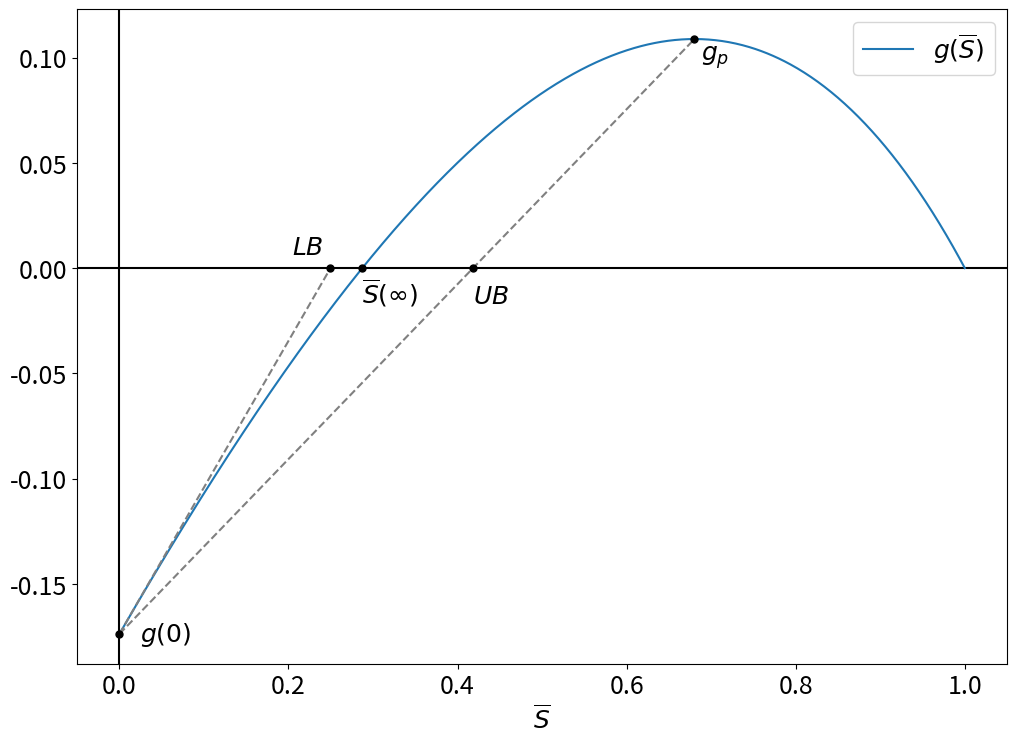

Python code for this plot:
import numpy as np
import matplotlib.pyplot as plt


def zero_searcher(f, left, right):
	mid = (left + right) / 2
	for _ in range(20):
		if f(mid) < 0:
			left = mid
		else:
			right = mid
		mid = (left + right) / 2
	return mid


def g_plotter():
	beta = 0.25
	gamma = 1 / 14
	phi = 0.5
	S_step = 0.001
	S_range = np.arange(0, 1 + S_step, S_step)

	def g(S):
		ret = S - np.exp(-phi * beta / gamma * (1 - S))
		return ret

	gs = []
	for S in S_range:
		gs.append(g(S))

	S_peak = gamma / (phi * beta) * np.log(gamma / (phi * beta)) + 1
	g_peak = g(S_peak)
	g_0 = g(0)
	S_inf = zero_searcher(g, 0, S_peak)
	upper_bound = (phi * beta + gamma * np.log(gamma / (phi * beta))) / \
				  (phi * beta + gamma * np.exp(phi * beta / gamma) * ((phi * beta) / gamma - 1 + np.log(
					  gamma / (phi * beta))))
	lower_bound = gamma / (np.exp(phi * beta / gamma) * gamma - phi * beta)

	plt.rcParams.update({'font.size': 18})
	fig = plt.figure(figsize=(12, 8.5))
	ax1 = fig.add_subplot()
	# ax1.set_aspect('equal')
	# ax1.grid(True, which='both')
	ax1.axhline(y=0, color='k')
	ax1.axvline(x=0, color='k')
	ax1.plot(S_range, gs, label=r'$g(\overline{S})$')
	ax1.plot([0, S_peak], [g_0, g_peak], linestyle='--', c='grey')
	ax1.plot([0, lower_bound], [g_0, 0], linestyle='--', c='grey')
	ax1.plot(S_peak, g_peak, marker='o', c='k', markersize=5)
	ax1.plot(0, g_0, marker='o', c='k', markersize=5)
	ax1.plot(S_inf, 0, marker='o', c='k', markersize=5)
	ax1.plot(upper_bound, 0, marker='o', c='k', markersize=5)
	ax1.plot(lower_bound, 0, marker='o', c='k', markersize=5)
	ax1.annotate(r'$g_p$', (S_peak, g_peak), textcoords="offset points", xytext=(5, -15), ha='left')
	ax1.annotate(r'$g(0)$', (0, g_0), textcoords="offset points", xytext=(15, 0), va='center')
	ax1.annotate(r'$\overline{S}(\infty)$', (S_inf, 0), textcoords="offset points", xytext=(0, -25), ha='left')
	ax1.annotate(r'$UB$', (upper_bound, 0), textcoords="offset points", xytext=(0, -25), ha='left')
	ax1.annotate(r'$LB$', (lower_bound, 0), textcoords="offset points", xytext=(-5, 10), ha='right')

	ax1.set_xlabel(r'$\overline{S}$')
	# ax1.set_title(r'$g(\overline{S})$')
	ax1.legend()
	fig.savefig('g(S).png', bbox_inches='tight')
	# plt.show()
	return


def main():
	g_plotter()
	return


if __name__ == '__main__':
	main()
